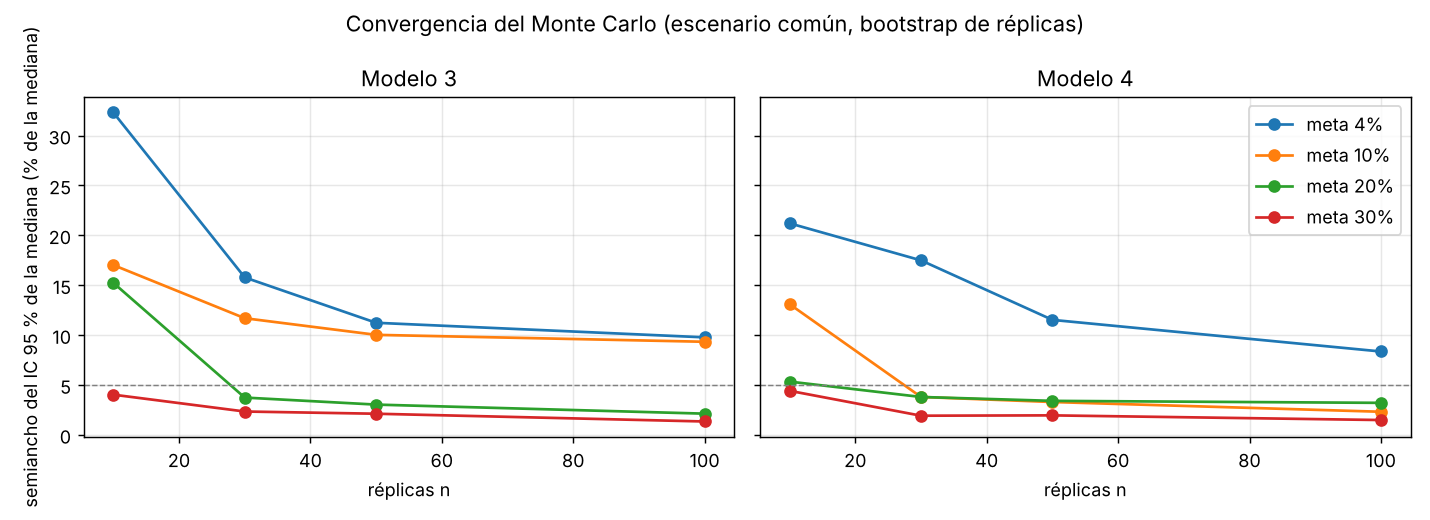

The file beside this chart, header and first rows:
meta, modelo, n, mediana, semiancho_rel
0.02, m3, 10, 1.936, 0.2195
0.02, m3, 30, 1.763, 0.2057
0.02, m3, 50, 2.056, 0.1101
0.02, m3, 100, 2.221, 0.09403
0.02, m4, 10, 1.902, 0.2155
0.02, m4, 30, 1.546, 0.1791
0.02, m4, 50, 1.546, 0.1082
0.02, m4, 100, 1.575, 0.1014
0.04, m3, 10, 4.366, 0.3231
0.04, m3, 30, 4.128, 0.1578
0.04, m3, 50, 4.621, 0.1123
0.04, m3, 100, 4.51, 0.0977
0.04, m4, 10, 2.842, 0.212
0.04, m4, 30, 2.45, 0.1749
0.04, m4, 50, 2.494, 0.1152
0.04, m4, 100, 2.63, 0.08351
0.06, m3, 10, 6.898, 0.1863
0.06, m3, 30, 6.088, 0.1746
0.06, m3, 50, 5.943, 0.1508
0.06, m3, 100, 5.661, 0.09001
0.06, m4, 10, 3.266, 0.07574
0.06, m4, 30, 3.266, 0.07517
0.06, m4, 50, 3.27, 0.05305
0.06, m4, 100, 3.242, 0.04147
0.08, m3, 10, 8.456, 0.1457
0.08, m3, 30, 7.688, 0.143
0.08, m3, 50, 7.334, 0.09586
0.08, m3, 100, 7.075, 0.08179
0.08, m4, 10, 4.408, 0.07351
0.08, m4, 30, 4.519, 0.06894
0.08, m4, 50, 4.515, 0.04974
0.08, m4, 100, 4.552, 0.03759
0.1, m3, 10, 8.545, 0.1702
0.1, m3, 30, 9.243, 0.1169
0.1, m3, 50, 8.456, 0.1002
0.1, m3, 100, 8.27, 0.09326
0.1, m4, 10, 6.531, 0.1309
0.1, m4, 30, 6.251, 0.03793
0.1, m4, 50, 6.15, 0.03286
0.1, m4, 100, 6.165, 0.02309
0.12, m3, 10, 9.128, 0.1331
0.12, m3, 30, 9.748, 0.07993
0.12, m3, 50, 9.587, 0.05397
0.12, m3, 100, 9.469, 0.03821
0.12, m4, 10, 7.39, 0.1042
0.12, m4, 30, 7.617, 0.05261
0.12, m4, 50, 7.681, 0.03505
0.12, m4, 100, 7.597, 0.02419
0.14, m3, 10, 9.911, 0.08478
0.14, m3, 30, 10.3, 0.03523
0.14, m3, 50, 10.1, 0.02996
0.14, m3, 100, 10.12, 0.02026
0.14, m4, 10, 8.905, 0.07398
0.14, m4, 30, 9.174, 0.03533
0.14, m4, 50, 9.217, 0.02991
0.14, m4, 100, 9.25, 0.01836
0.16, m3, 10, 11.08, 0.0366
0.16, m3, 30, 11.11, 0.01598
0.16, m3, 50, 11.07, 0.01195
0.16, m3, 100, 11.13, 0.007698
... 60 more rows
